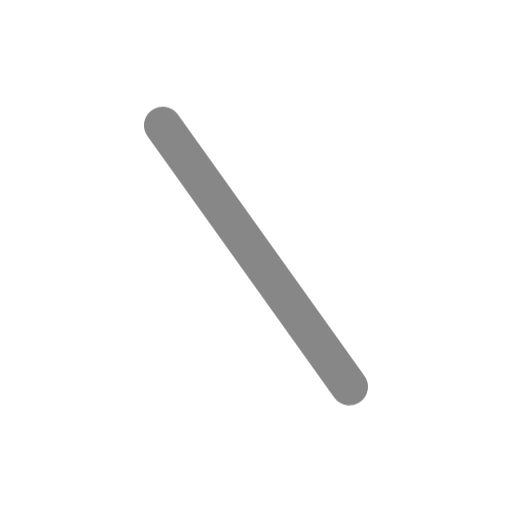
t = 0.00 s
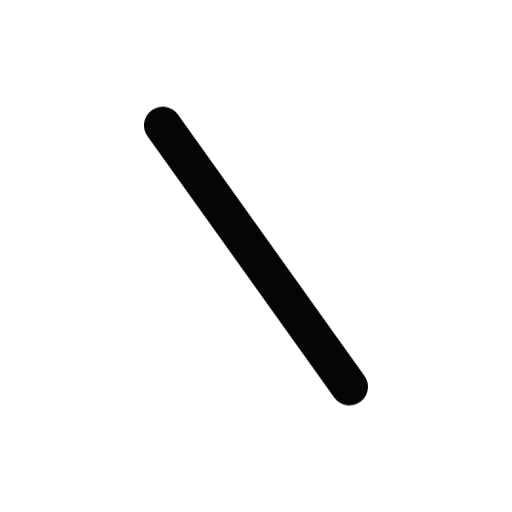
t = 0.50 s
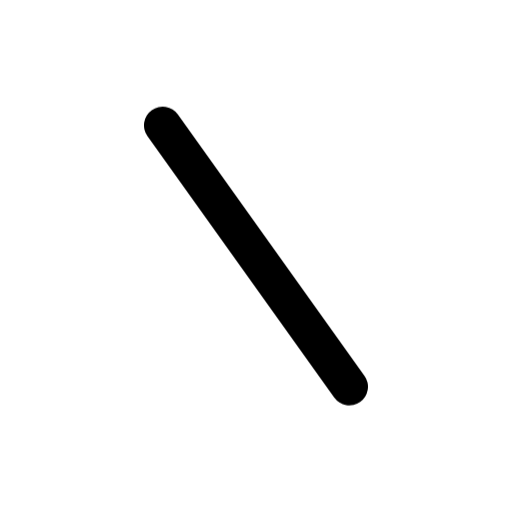
t = 1.08 s
t = 1.56 s: frame unchanged from t = 1.08 s, image omitted
t = 1.96 s: frame unchanged from t = 1.08 s, image omitted
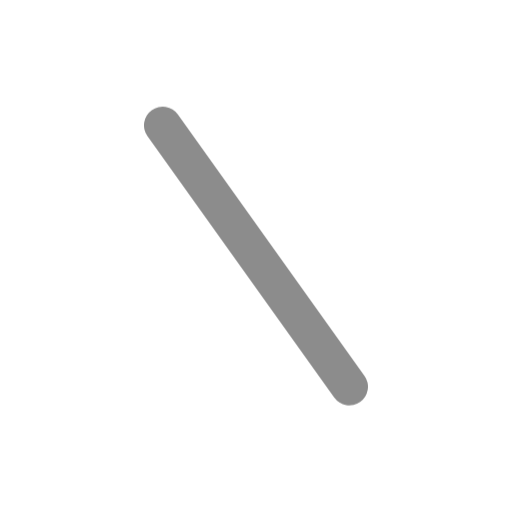
t = 2.75 s

The animated SVG that drew these frames (rendered in a browser with its animation timeline set to each time). Animation: 1 CSS @keyframes rule; one cycle of 3.15 s, repeats indefinitely.

<svg xmlns="http://www.w3.org/2000/svg" width="24" height="24" fill="none" stroke="currentColor" stroke-linecap="round" stroke-linejoin="round" stroke-width="2" viewBox="0 0 24 24">
    <!-- Generated by scripts/icon-expansion/generate.mjs -->
    <!-- Adapted from Tabler Icons 3.34.1.
MIT License

Copyright (c) 2020-2024 Paweł Kuna

Permission is hereby granted, free of charge, to any person obtaining a copy
of this software and associated documentation files (the "Software"), to deal
in the Software without restriction, including without limitation the rights
to use, copy, modify, merge, publish, distribute, sublicense, and/or sell
copies of the Software, and to permit persons to whom the Software is
furnished to do so, subject to the following conditions:

The above copyright notice and this permission notice shall be included in all
copies or substantial portions of the Software.

THE SOFTWARE IS PROVIDED "AS IS", WITHOUT WARRANTY OF ANY KIND, EXPRESS OR
IMPLIED, INCLUDING BUT NOT LIMITED TO THE WARRANTIES OF MERCHANTABILITY,
FITNESS FOR A PARTICULAR PURPOSE AND NONINFRINGEMENT. IN NO EVENT SHALL THE
AUTHORS OR COPYRIGHT HOLDERS BE LIABLE FOR ANY CLAIM, DAMAGES OR OTHER
LIABILITY, WHETHER IN AN ACTION OF CONTRACT, TORT OR OTHERWISE, ARISING FROM,
OUT OF OR IN CONNECTION WITH THE SOFTWARE OR THE USE OR OTHER DEALINGS IN THE
SOFTWARE. -->
    <style>
        @media (prefers-reduced-motion: no-preference) {
            @keyframes ira-exp-pulse { 0%, 100% { opacity: 1; } 22% { opacity: .45; } 40% { opacity: 1; } }
            [data-ira-motion="backslash"] { transform-box: fill-box; transform-origin: center; animation: ira-exp-pulse 2.65s ease-in-out -0.5s infinite; }
        }
    </style>
    <g data-ira-motion="backslash"><g transform="translate(1.5 1.5) scale(.875)"><path d="M7 5l10 14"/></g></g>
</svg>
